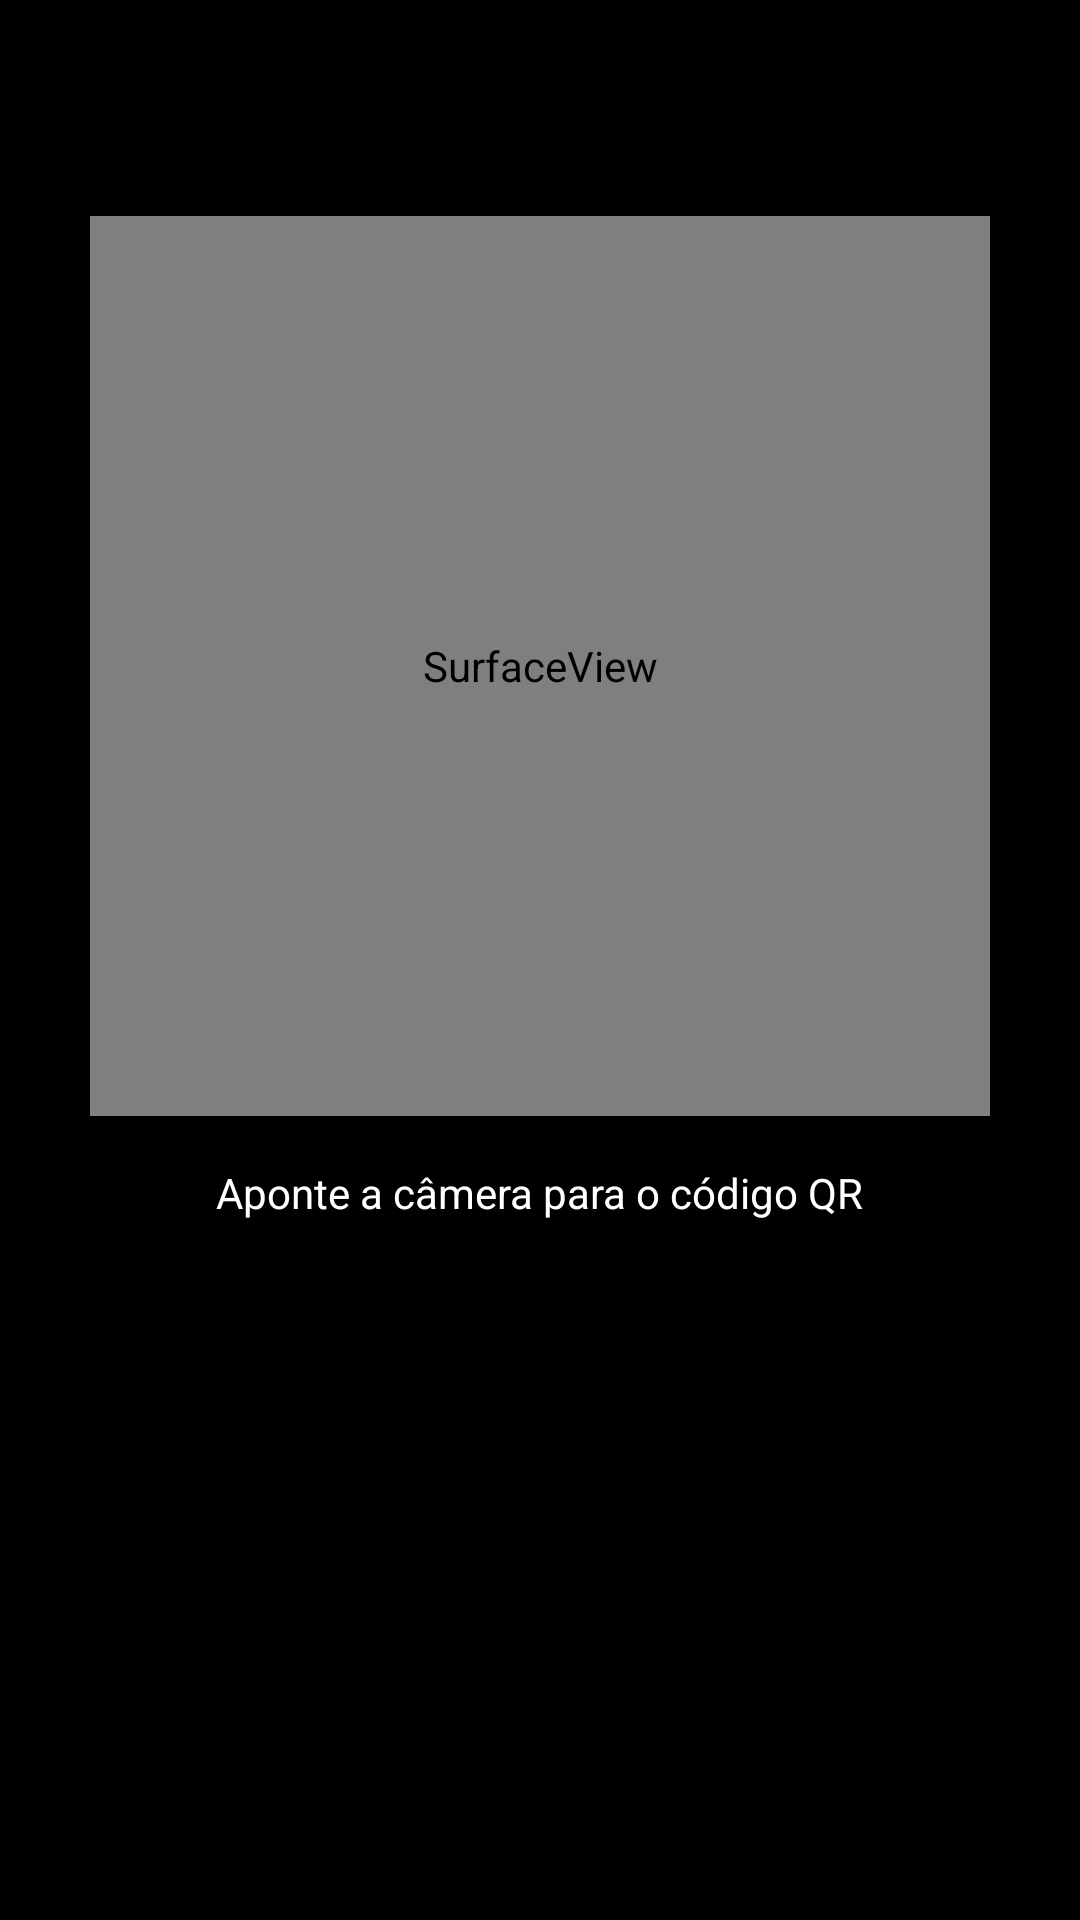

Write the Android layout XML for this screen, with the resource values it uses.
<!-- AndroidManifest.xml: application theme Theme.PokemonRemOpt2 -->
<!-- res/layout/activity_scan.xml -->
<?xml version="1.0" encoding="utf-8"?>
<androidx.constraintlayout.widget.ConstraintLayout xmlns:android="http://schemas.android.com/apk/res/android"
    xmlns:app="http://schemas.android.com/apk/res-auto"
    xmlns:tools="http://schemas.android.com/tools"
    android:layout_width="match_parent"
    android:layout_height="match_parent"
    android:background="@color/black"
    tools:context=".ScanActivity">

    <SurfaceView

        android:id="@+id/camera"
        android:layout_width="300dp"
        android:layout_height="300dp"
        android:layout_centerHorizontal="true"
        android:layout_marginTop="72dp"
        app:layout_constraintEnd_toEndOf="parent"
        app:layout_constraintStart_toStartOf="parent"
        app:layout_constraintTop_toTopOf="parent" />

    <TextView
        android:id="@+id/text1"
        android:layout_width="wrap_content"
        android:layout_height="wrap_content"
        android:layout_marginStart="97dp"
        android:layout_marginTop="16dp"
        android:layout_marginEnd="97dp"
        android:text="Aponte a câmera para o código QR"
        android:textColor="#FFFFFF"
        app:layout_constraintEnd_toEndOf="parent"
        app:layout_constraintStart_toStartOf="parent"
        app:layout_constraintTop_toBottomOf="@+id/camera" />


</androidx.constraintlayout.widget.ConstraintLayout>
<!-- resources referenced by this layout -->
<resources>
  <style name="Theme.PokemonRemOpt2" parent="Theme.AppCompat.Light.NoActionBar">
          
          <item name="colorPrimary">@color/purple_500</item>
          <item name="colorPrimaryVariant">@color/purple_700</item>
          <item name="colorOnPrimary">@color/white</item>
          
          <item name="colorSecondary">@color/teal_200</item>
          <item name="colorSecondaryVariant">@color/teal_700</item>
          <item name="colorOnSecondary">@color/black</item>
          
          <item name="android:statusBarColor">?attr/colorPrimaryVariant</item>
          
      </style>
  <!-- not gathered from this repository: default colours our renderer supplied (Android Studio template values) -->
  <color name="purple_500">#FF6200EE</color>
  <color name="purple_700">#FF3700B3</color>
  <color name="teal_200">#FF03DAC5</color>
  <color name="teal_700">#FF018786</color>
  <color name="black">#FF000000</color>
  <color name="white">#FFFFFFFF</color>
</resources>
